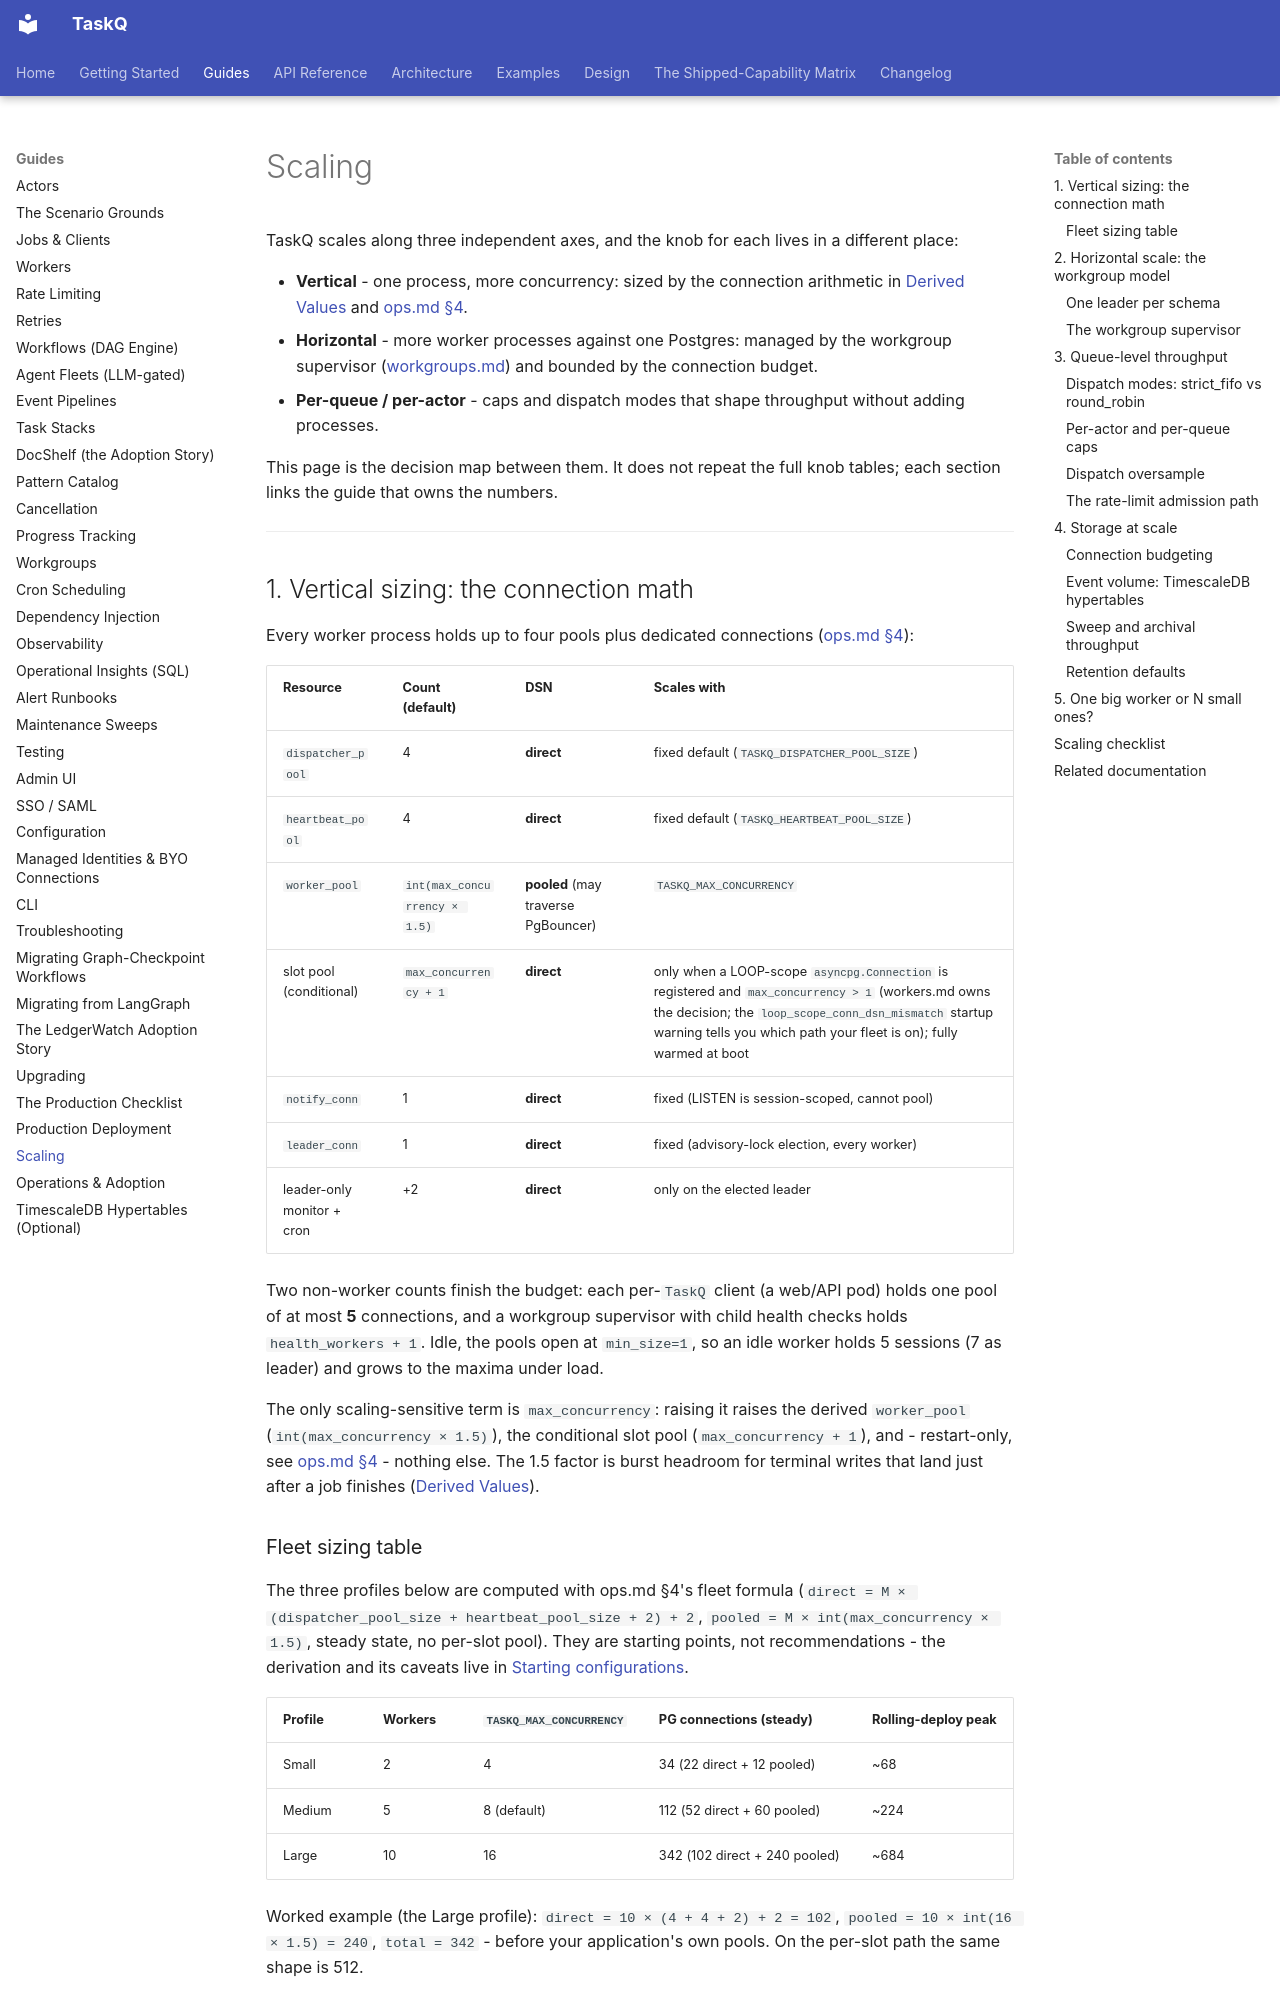

repository: AZX-PBC-OSS/TaskQ · page: guides/scaling/index.html · generator: mkdocs

# Scaling

TaskQ scales along three independent axes, and the knob for each lives in a different place:

- **Vertical** - one process, more concurrency: sized by the connection arithmetic in [Derived Values](configuration.md#derived-values) and [ops.md §4](ops.md#4-sizing-workers-and-postgres-connections).
- **Horizontal** - more worker processes against one Postgres: managed by the workgroup supervisor ([workgroups.md](workgroups.md)) and bounded by the connection budget.
- **Per-queue / per-actor** - caps and dispatch modes that shape throughput without adding processes.

This page is the decision map between them. It does not repeat the full knob tables; each section links the guide that owns the numbers.

---

## 1. Vertical sizing: the connection math

Every worker process holds up to four pools plus dedicated connections ([ops.md §4](ops.md#4-sizing-workers-and-postgres-connections)):

| Resource | Count (default) | DSN | Scales with |
|---|---|---|---|
| `dispatcher_pool` | 4 | **direct** | fixed default (`TASKQ_DISPATCHER_POOL_SIZE`) |
| `heartbeat_pool` | 4 | **direct** | fixed default (`TASKQ_HEARTBEAT_POOL_SIZE`) |
| `worker_pool` | `int(max_concurrency × 1.5)` | **pooled** (may traverse PgBouncer) | `TASKQ_MAX_CONCURRENCY` |
| slot pool (conditional) | `max_concurrency + 1` | **direct** | only when a LOOP-scope `asyncpg.Connection` is registered and `max_concurrency > 1` (workers.md owns the decision; the `loop_scope_conn_dsn_mismatch` startup warning tells you which path your fleet is on); fully warmed at boot |
| `notify_conn` | 1 | **direct** | fixed (LISTEN is session-scoped, cannot pool) |
| `leader_conn` | 1 | **direct** | fixed (advisory-lock election, every worker) |
| leader-only monitor + cron | +2 | **direct** | only on the elected leader |

Two non-worker counts finish the budget: each per-`TaskQ` client (a web/API pod) holds one pool of at most **5** connections, and a workgroup supervisor with child health checks holds `health_workers + 1`. Idle, the pools open at `min_size=1`, so an idle worker holds 5 sessions (7 as leader) and grows to the maxima under load.

The only scaling-sensitive term is `max_concurrency`: raising it raises the derived `worker_pool` (`int(max_concurrency × 1.5)`), the conditional slot pool (`max_concurrency + 1`), and - restart-only, see [ops.md §4](ops.md#4-sizing-workers-and-postgres-connections) - nothing else. The 1.5 factor is burst headroom for terminal writes that land just after a job finishes ([Derived Values](configuration.md#derived-values)).

### Fleet sizing table

The three profiles below are computed with ops.md §4's fleet formula (`direct = M × (dispatcher_pool_size + heartbeat_pool_size + 2) + 2`, `pooled = M × int(max_concurrency × 1.5)`, steady state, no per-slot pool). They are starting points, not recommendations - the derivation and its caveats live in [Starting configurations](configuration.md#starting-configurations).

| Profile | Workers | `TASKQ_MAX_CONCURRENCY` | PG connections (steady) | Rolling-deploy peak |
|---|---|---|---|---|
| Small | 2 | 4 | 34 (22 direct + 12 pooled) | ~68 |
| Medium | 5 | 8 (default) | 112 (52 direct + 60 pooled) | ~224 |
| Large | 10 | 16 | 342 (102 direct + 240 pooled) | ~684 |

Worked example (the Large profile): `direct = 10 × (4 + 4 + 2) + 2 = 102`, `pooled = 10 × int(16 × 1.5) = 240`, `total = 342` - before your application's own pools. On the per-slot path the same shape is 512.

Two budget rules that bite at fleet size:

- **Rolling deploys double the fleet briefly.** Orchestrators start new pods before draining old ones, so plan `max_connections` against roughly 2× steady state. Omitting that term is the most common way the budget gets underestimated.
- **Past 80 total connections, PgBouncer is recommended** (`compute_connection_budget()` flags it; the worker logs it at startup). Route only the `worker_pool` DSN through transaction mode; dispatcher, heartbeat, notify, and leader connections need direct session mode. See the [PgBouncer Configuration Pattern](configuration.md#pgbouncer-configuration-pattern).

---

## 2. Horizontal scale: the workgroup model

Worker processes are stateless: dispatch claims rows with `FOR UPDATE SKIP LOCKED`, so N workers against the same database never pick up the same job, and adding processes is the primary scaling lever ([deployment.md: Horizontal scaling](deployment.md#horizontal-scaling)).
